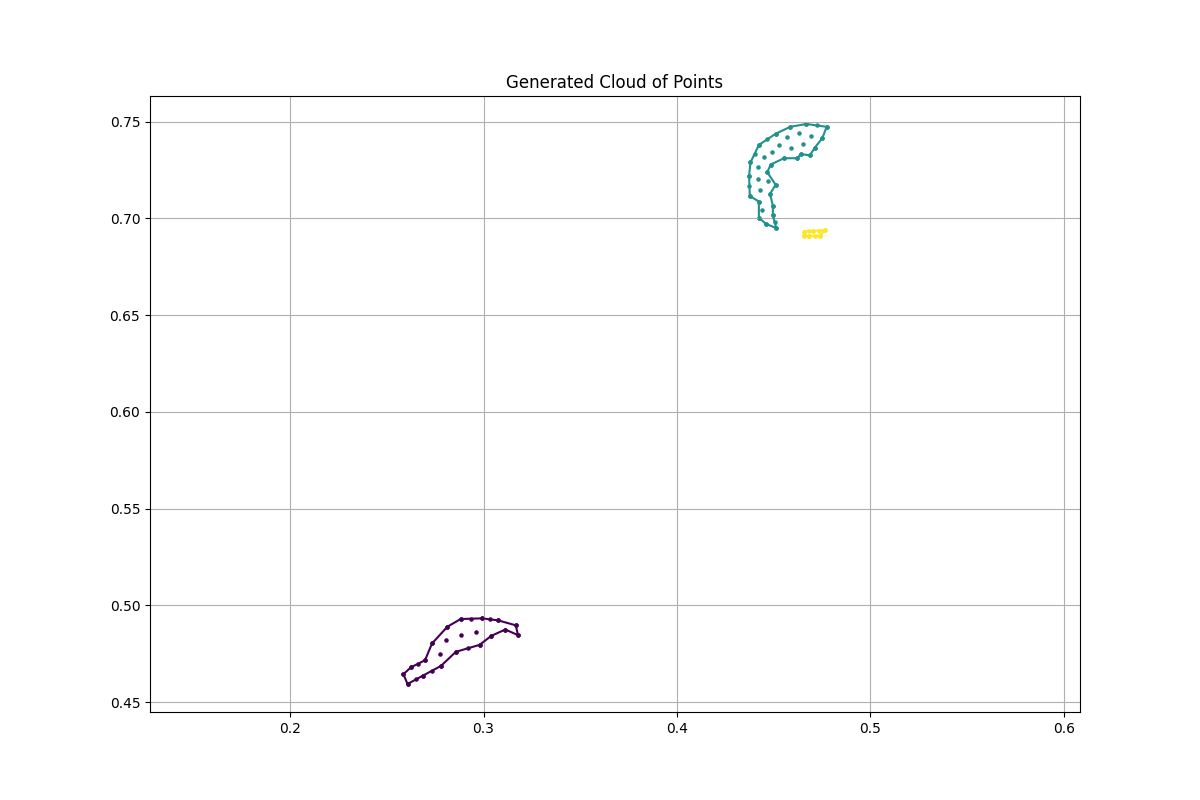

Source data for this figure (header and first rows):
x, y, region, boundary_flag
0.2607, 0.4593, 2.0, 1.0
0.2687, 0.4637, 2.0, 1.0
0.2781, 0.4687, 2.0, 1.0
0.2856, 0.4759, 2.0, 1.0
0.2979, 0.4795, 2.0, 1.0
0.3041, 0.4842, 2.0, 1.0
0.3113, 0.4875, 2.0, 1.0
0.3178, 0.4846, 2.0, 1.0
0.3167, 0.4896, 2.0, 1.0
0.3077, 0.4922, 2.0, 1.0
0.2994, 0.4933, 2.0, 1.0
0.2882, 0.4929, 2.0, 1.0
0.2813, 0.4889, 2.0, 1.0
0.2734, 0.4803, 2.0, 1.0
0.2698, 0.4716, 2.0, 1.0
0.2625, 0.468, 2.0, 1.0
0.2586, 0.4644, 2.0, 1.0
0.2607, 0.4593, 2.0, 0.0
0.2687, 0.4637, 2.0, 0.0
0.2781, 0.4687, 2.0, 0.0
0.2856, 0.4759, 2.0, 0.0
0.2979, 0.4795, 2.0, 0.0
0.3041, 0.4842, 2.0, 0.0
0.3113, 0.4875, 2.0, 0.0
0.3178, 0.4846, 2.0, 0.0
0.3167, 0.4896, 2.0, 0.0
0.3077, 0.4922, 2.0, 0.0
0.2994, 0.4933, 2.0, 0.0
0.2882, 0.4929, 2.0, 0.0
0.2813, 0.4889, 2.0, 0.0
0.2734, 0.4803, 2.0, 0.0
0.2698, 0.4716, 2.0, 0.0
0.2625, 0.468, 2.0, 0.0
0.2586, 0.4644, 2.0, 0.0
0.2651, 0.4617, 2.0, 0.0
0.2662, 0.4698, 2.0, 0.0
0.2735, 0.4662, 2.0, 0.0
0.2777, 0.4749, 2.0, 0.0
0.2808, 0.482, 2.0, 0.0
0.2919, 0.4778, 2.0, 0.0
0.2959, 0.4861, 2.0, 0.0
0.2882, 0.4847, 2.0, 0.0
0.2936, 0.4931, 2.0, 0.0
0.3035, 0.4927, 2.0, 0.0
0.4514, 0.695, 3.0, 1.0
0.446, 0.6972, 3.0, 1.0
0.4424, 0.7004, 3.0, 1.0
0.4424, 0.7087, 3.0, 1.0
0.4377, 0.7116, 3.0, 1.0
0.4373, 0.7221, 3.0, 1.0
0.438, 0.729, 3.0, 1.0
0.4424, 0.738, 3.0, 1.0
0.451, 0.7438, 3.0, 1.0
0.4586, 0.7474, 3.0, 1.0
0.4669, 0.7488, 3.0, 1.0
0.4774, 0.7474, 3.0, 1.0
0.4752, 0.7416, 3.0, 1.0
0.4712, 0.7366, 3.0, 1.0
0.4687, 0.7326, 3.0, 1.0
0.464, 0.7333, 3.0, 1.0
... 65 more rows
